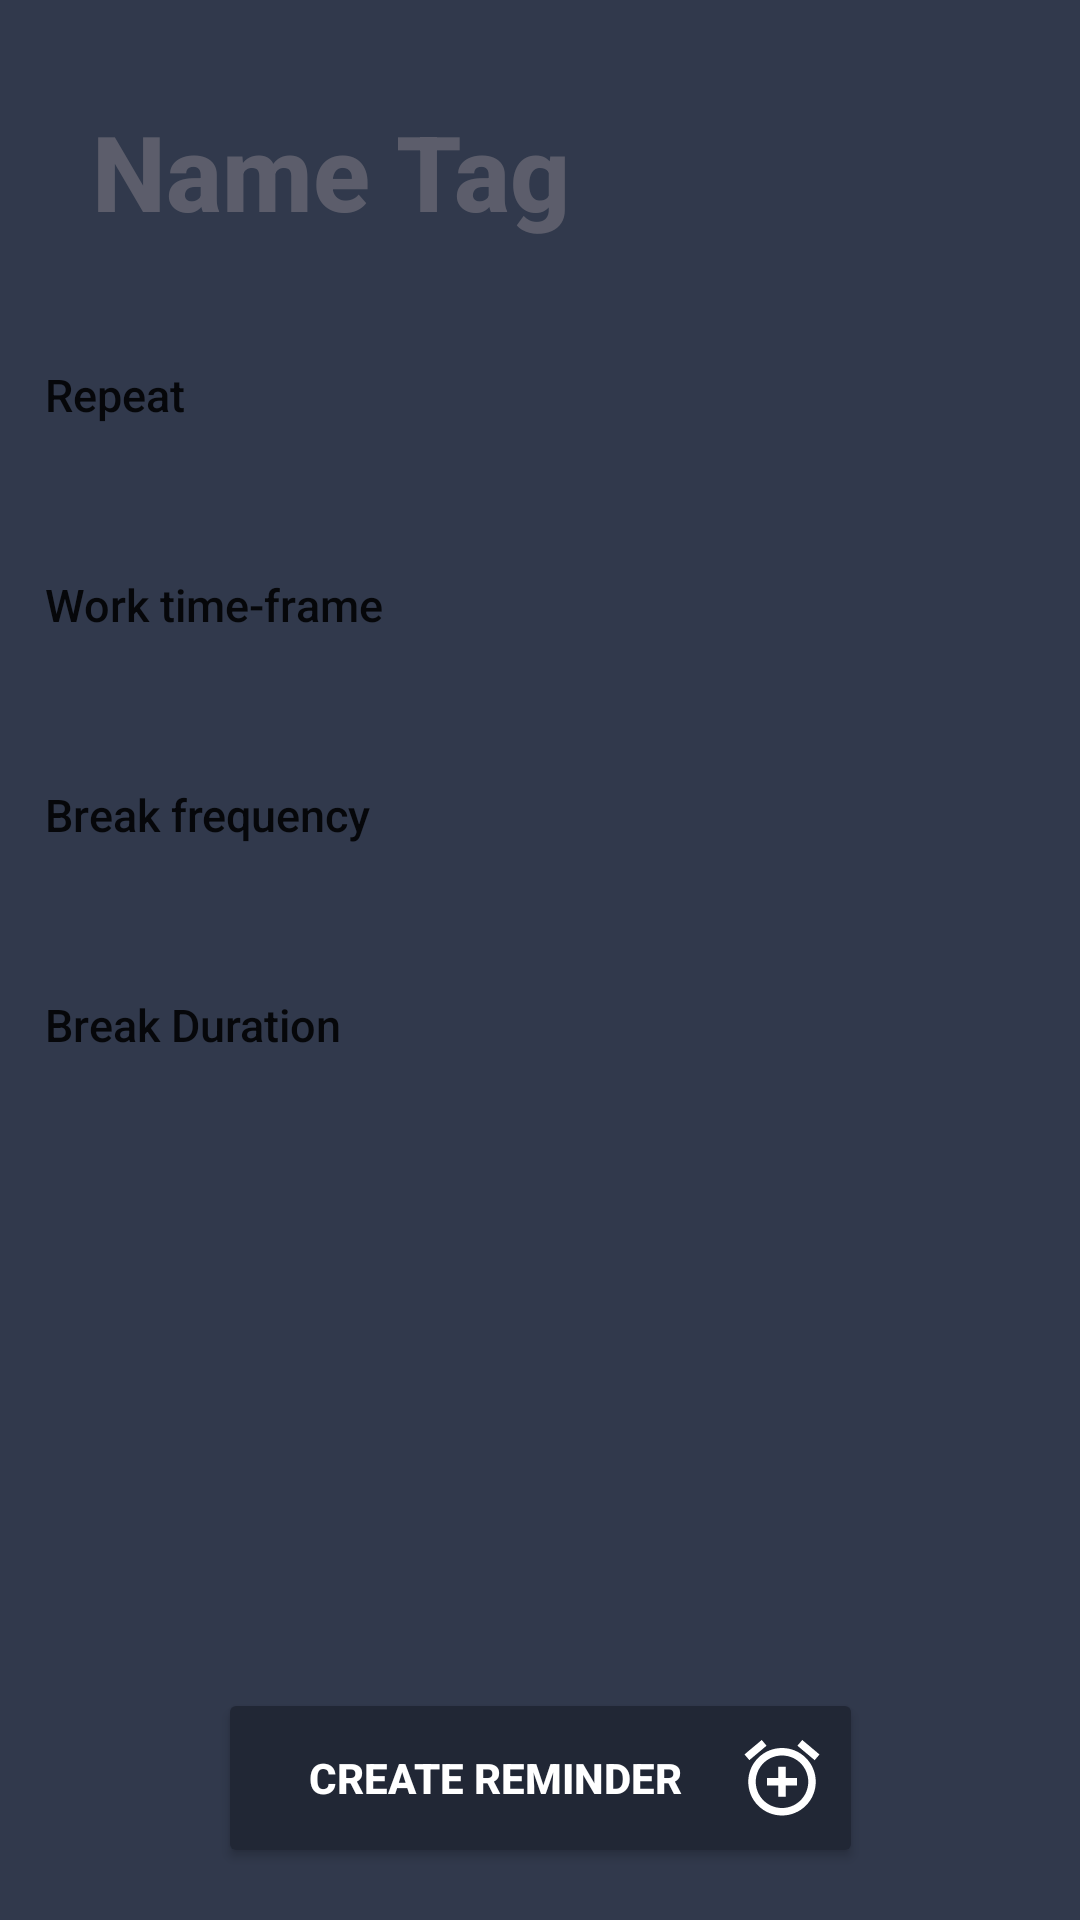

Write the Android layout XML for this screen, with the resource values it uses.
<!-- AndroidManifest.xml: application theme Theme.JavaBreak -->
<!-- res/layout/new_reminder_fragment.xml -->
<?xml version="1.0" encoding="utf-8"?>
<androidx.constraintlayout.widget.ConstraintLayout
    xmlns:android="http://schemas.android.com/apk/res/android"
    xmlns:app="http://schemas.android.com/apk/res-auto"
    android:id="@+id/scheduled"
    android:clickable="true"
    android:layout_width="match_parent"
    android:layout_height="match_parent"
    android:background="@color/newBackground">

    <ImageView
        android:id="@+id/imageView3"
        android:layout_width="match_parent"
        android:layout_height="80dp"
        android:layout_marginStart="15dp"
        android:layout_marginEnd="15dp"
        app:layout_constraintBottom_toBottomOf="parent"
        app:layout_constraintEnd_toEndOf="parent"
        app:layout_constraintHorizontal_bias="0.488"
        app:layout_constraintStart_toStartOf="parent"
        app:layout_constraintTop_toTopOf="parent"
        app:layout_constraintVertical_bias="0.027"
        app:srcCompat="@drawable/component_rectangle"/>


    <EditText
        android:id="@+id/name_edit_text"
        android:layout_width="303dp"
        android:layout_height="62dp"
        android:background="@null"
        android:fontFamily="sans-serif-medium"
        android:hint="@string/name_tag"
        android:inputType="textCapSentences|textVisiblePassword"
        android:textColor="@color/orangeBackground"
        android:textColorHighlight="@color/tabBackground"
        android:textColorHint="#4DBFB3B3"
        android:textSize="35sp"
        android:paddingStart="10dp"
        android:textStyle="bold"
        app:layout_constraintBottom_toBottomOf="@+id/imageView3"
        app:layout_constraintEnd_toEndOf="@+id/imageView3"
        app:layout_constraintHorizontal_bias="0.216"
        app:layout_constraintStart_toStartOf="@+id/imageView3"
        app:layout_constraintTop_toTopOf="@+id/imageView3"
        app:layout_constraintVertical_bias="0.611" />

    <LinearLayout
        android:id="@+id/linearLayout"
        android:layout_width="match_parent"
        android:layout_height="wrap_content"
        android:orientation="vertical"
        app:layout_constraintBottom_toBottomOf="parent"
        app:layout_constraintEnd_toEndOf="parent"
        app:layout_constraintHorizontal_bias="0.488"
        app:layout_constraintStart_toStartOf="parent"
        app:layout_constraintTop_toBottomOf="@+id/imageView3"
        app:layout_constraintVertical_bias="0.024">

        <Button
            android:id="@+id/weekDaysButton"
            android:layout_width="match_parent"
            android:layout_height="60dp"
            android:background="@drawable/component_rectangle"
            android:drawableEnd="@drawable/ic_baseline_arrow_drop_down_24"
            android:text="@string/repeat"
            android:layout_marginStart="15dp"
            android:layout_marginEnd="15dp"
            android:textAlignment="textStart"
            android:textAllCaps="false"
            android:textSize="15sp"
            />

        <include
            android:id="@+id/weekDayTab"
            layout="@layout/new_reminder_tab_week_day"
            android:visibility="gone" />

        <Button
            android:id="@+id/workDurationButton"
            android:layout_width="match_parent"
            android:layout_height="60dp"
            android:layout_marginTop="10dp"
            android:layout_marginStart="15dp"
            android:layout_marginEnd="15dp"
            android:background="@drawable/component_rectangle"
            android:drawableEnd="@drawable/ic_baseline_arrow_drop_down_24"
            android:text="@string/work_time_frame"
            android:textAlignment="textStart"
            android:textAllCaps="false"
            android:textSize="15sp"
            />

        <include
            android:id="@+id/workDurationTab"
            layout="@layout/new_reminder_tab_work_duration"
            android:visibility="gone" />

        <Button
            android:id="@+id/breakFrequencyButton"
            android:layout_width="match_parent"
            android:layout_height="60dp"
            android:layout_marginTop="10dp"
            android:layout_marginStart="15dp"
            android:layout_marginEnd="15dp"
            android:background="@drawable/component_rectangle"
            android:drawableEnd="@drawable/ic_baseline_arrow_drop_down_24"
            android:text="@string/break_frequency"
            android:textAlignment="textStart"
            android:textAllCaps="false"
            android:textSize="15sp"
            />

        <include
            android:id="@+id/breakFrequencyTab"
            layout="@layout/new_reminder_tab_break_frequency"
            android:visibility="gone" />

        <Button
        android:id="@+id/breakDurationButton"
        android:layout_width="match_parent"
        android:layout_height="60dp"
        android:layout_marginTop="10dp"
            android:layout_marginStart="15dp"
            android:layout_marginEnd="15dp"
        android:background="@drawable/component_rectangle"
        android:drawableEnd="@drawable/ic_baseline_arrow_drop_down_24"
        android:text="@string/break_duration"
        android:textAlignment="textStart"
        android:textAllCaps="false"
            android:textSize="15sp"
            />

        <include
        android:id="@+id/breakDurationTab"
        layout="@layout/new_reminder_tab_break_duration"
        android:visibility="gone" />


    </LinearLayout>

    <Button
        android:id="@+id/createReminderButton"
        android:layout_width="215dp"
        android:layout_height="60dp"
        android:backgroundTint="@color/tabBackground"
        android:drawableEnd="@drawable/ic_baseline_add_alarm_24"
        android:text="@string/create_reminder"
        android:textColor="@color/white"
        android:textStyle="bold"
        app:layout_constraintBottom_toBottomOf="parent"
        app:layout_constraintEnd_toEndOf="parent"
        app:layout_constraintStart_toStartOf="parent"
        app:layout_constraintTop_toTopOf="parent"
        app:layout_constraintVertical_bias="0.97" />

</androidx.constraintlayout.widget.ConstraintLayout>
<!-- res/layout/new_reminder_tab_week_day.xml (included above) -->
<LinearLayout
    xmlns:android="http://schemas.android.com/apk/res/android"
    xmlns:app="http://schemas.android.com/apk/res-auto"
    android:id="@+id/weekDays"
    android:layout_width="match_parent"
    android:layout_marginStart="15dp"
    android:layout_marginEnd="15dp"
    android:layout_height="300dp"
    android:layout_marginTop="10dp"
    android:animateLayoutChanges="true"
    android:background="@drawable/component_rectangle"
    android:orientation="vertical"
    app:layout_constraintEnd_toEndOf="parent"
    app:layout_constraintHorizontal_bias="0.488"
    app:layout_constraintStart_toStartOf="parent"
    app:layout_constraintBottom_toBottomOf="@+id/workDurationButton"
    app:layout_constraintTop_toBottomOf="@+id/imageView3">
    <ListView
        android:id="@+id/list"
        android:layout_width="match_parent"
        android:layout_height="wrap_content" />
</LinearLayout>
<!-- res/layout/new_reminder_tab_work_duration.xml (included above) -->
<RelativeLayout
    xmlns:android="http://schemas.android.com/apk/res/android"
    xmlns:app="http://schemas.android.com/apk/res-auto"
    android:id="@+id/workDurationTab"
    android:layout_width="match_parent"
    android:layout_marginStart="15dp"
    android:layout_marginEnd="15dp"
    android:layout_height="100dp"
    android:animateLayoutChanges="true"
    android:background="@drawable/component_rectangle"
    android:gravity="center"
    android:layout_marginTop="10dp"
    app:layout_constraintEnd_toEndOf="parent"
    app:layout_constraintHorizontal_bias="0.488"
    app:layout_constraintStart_toStartOf="parent"
    app:layout_constraintTop_toBottomOf="@+id/weekDaysButton">

    <Button
        android:id="@+id/workFrom"
        android:layout_width="wrap_content"
        android:layout_height="wrap_content"
        android:layout_marginEnd="40dp"
        android:backgroundTint="@color/orange"
        android:text="@string/from"
        android:textColor="@color/tabBackground"
        android:textStyle="bold|italic" />

    <Button
        android:id="@+id/workTo"
        android:layout_width="wrap_content"
        android:layout_height="wrap_content"
        android:layout_marginStart="40dp"
        android:layout_toEndOf="@+id/workFrom"
        android:backgroundTint="@color/orange"
        android:text="@string/to"
        android:textColor="@color/tabBackground"
        android:textStyle="bold|italic" />

    <TextView
        android:id="@+id/workFromText"
        android:layout_width="88dp"
        android:layout_height="wrap_content"
        android:layout_below="@id/workFrom"
        android:text="@string/_09_00"
        android:textAlignment="center"
        android:textColor="@color/white"
        android:textStyle="bold" />

    <TextView
        android:id="@+id/workToText"
        android:layout_width="88dp"
        android:layout_height="wrap_content"
        android:layout_below="@id/workTo"
        android:layout_alignStart="@+id/workTo"
        android:text="@string/_15_00"
        android:textAlignment="center"
        android:textColor="@color/white"
        android:textStyle="bold" />


    <ImageView
        android:layout_width="wrap_content"
        android:layout_height="wrap_content"
        android:layout_centerHorizontal="true"
        android:layout_marginStart="-15dp"
        android:layout_marginTop="15dp"
        android:layout_toEndOf="@+id/workFrom"
        app:srcCompat="@drawable/ic_work_timetable_svgrepo_com" />
</RelativeLayout>
<!-- res/layout/new_reminder_tab_break_frequency.xml (included above) -->
<RelativeLayout
    xmlns:android="http://schemas.android.com/apk/res/android"
    xmlns:app="http://schemas.android.com/apk/res-auto"
    android:id="@+id/breakFrequencyTab"
    android:layout_width="match_parent"
    android:layout_marginStart="15dp"
    android:layout_marginEnd="15dp"
    android:layout_height="100dp"
    android:background="@drawable/component_rectangle"
    android:gravity="center"
    android:animateLayoutChanges="true"
    android:layout_marginTop="10dp"
    app:layout_constraintBottom_toBottomOf="parent"
    app:layout_constraintEnd_toEndOf="parent"
    app:layout_constraintHorizontal_bias="0.488"
    app:layout_constraintStart_toStartOf="parent"
    app:layout_constraintTop_toBottomOf="@+id/breakDurationButton"
    app:layout_constraintVertical_bias="0.044">

    <TextView
        android:id="@+id/breakTimeTextView"
        android:layout_width="wrap_content"
        android:layout_height="wrap_content"
        android:layout_below="@+id/autoStart"
        android:layout_marginTop="15dp"
        android:paddingStart="25dp"
        android:text="@string/break_frequency"
        android:textColor="@color/white"
        android:textSize="15sp"
        android:textStyle="bold"
        android:drawablePadding="10dp"
        android:drawableRight="@drawable/ic_baseline_update_24"/>

    <TextView
        android:id="@+id/breakFrequencyTimeText"
        android:layout_width="wrap_content"
        android:layout_height="wrap_content"
        android:layout_below="@+id/autoStart"
        android:layout_alignParentEnd="true"
        android:layout_marginTop="15dp"
        android:layout_toEndOf="@+id/breakTimeTextView"
        android:paddingEnd="25dp"
        android:textAlignment="textEnd"
        android:textColor="@color/white"
        android:textSize="15sp"
        android:textStyle="bold" />

    <SeekBar
        android:id="@+id/breakFrequencySlider"
        style="@style/SeekBarWithoutSteps"
        android:layout_width="match_parent"
        android:layout_height="wrap_content"
        android:layout_below="@+id/breakTimeTextView"
        android:layout_margin="10dp"
        android:layout_marginTop="10dp"
        android:progressBackgroundTint="@color/grey"
        android:progressDrawable="@drawable/seek_bar"
        android:progressTint="@color/orange"
        android:thumb="@drawable/seek_bar_thumb"
        android:thumbTint="@color/orange" />
</RelativeLayout>
<!-- res/layout/new_reminder_tab_break_duration.xml (included above) -->
<RelativeLayout
    xmlns:android="http://schemas.android.com/apk/res/android"
    xmlns:app="http://schemas.android.com/apk/res-auto"
    android:id="@+id/breakDurationTab"
    android:layout_width="match_parent"
    android:layout_marginStart="15dp"
    android:layout_marginEnd="15dp"
    android:layout_height="100dp"
    android:background="@drawable/component_rectangle"
    android:gravity="center"
    android:animateLayoutChanges="true"
    android:layout_marginTop="10dp"
    app:layout_constraintBottom_toBottomOf="parent"
    app:layout_constraintEnd_toEndOf="parent"
    app:layout_constraintHorizontal_bias="0.488"
    app:layout_constraintStart_toStartOf="parent"
    app:layout_constraintTop_toBottomOf="@+id/workDurationButton"
    app:layout_constraintVertical_bias="0.044">

    <TextView
        android:id="@+id/breakTimeTextView"
        android:layout_width="wrap_content"
        android:layout_height="wrap_content"
        android:layout_below="@+id/autoStart"
        android:layout_marginTop="15dp"
        android:paddingStart="25dp"
        android:text="@string/break_duration"
        android:textColor="@color/white"
        android:textSize="15sp"
        android:textStyle="bold"
        android:drawablePadding="10dp"
        android:drawableEnd="@drawable/ic_baseline_free_breakfast_configurations"/>


    <TextView
        android:id="@+id/breakTimeText"
        android:layout_width="wrap_content"
        android:layout_height="wrap_content"
        android:layout_below="@+id/autoStart"
        android:layout_alignParentEnd="true"
        android:layout_marginTop="15dp"
        android:layout_toEndOf="@+id/breakTimeTextView"
        android:paddingEnd="25dp"
        android:textAlignment="textEnd"
        android:textColor="@color/white"
        android:textSize="15sp"
        android:textStyle="bold" />

    <SeekBar
        android:id="@+id/breakSlider"
        style="@style/SeekBarWithoutSteps"
        android:layout_width="match_parent"
        android:layout_height="wrap_content"
        android:layout_below="@+id/breakTimeTextView"
        android:layout_margin="10dp"
        android:layout_marginTop="10dp"
        android:progressBackgroundTint="@color/grey"
        android:progressDrawable="@drawable/seek_bar"
        android:progressTint="@color/orange"
        android:thumb="@drawable/seek_bar_thumb"
        android:thumbTint="@color/orange" />
</RelativeLayout>
<!-- resources referenced by this layout -->
<resources>
  <color name="grey">#808080</color>
  <color name="newBackground">#31394c</color>
  <color name="orange">#FF9800</color>
  <color name="orangeBackground">#ff7f27</color>
  <color name="tabBackground">#212735</color>
  <color name="white">#FFFFFFFF</color>
  <!-- drawable ic_baseline_add_alarm_24 (drawable) -->
  <vector android:height="30dp" android:tint="@color/white"
      android:viewportHeight="24" android:viewportWidth="24"
      android:width="30dp" xmlns:android="http://schemas.android.com/apk/res/android">
      <path android:fillColor="@android:color/white" android:pathData="M7.88,3.39L6.6,1.86 2,5.71l1.29,1.53 4.59,-3.85zM22,5.72l-4.6,-3.86 -1.29,1.53 4.6,3.86L22,5.72zM12,4c-4.97,0 -9,4.03 -9,9s4.02,9 9,9c4.97,0 9,-4.03 9,-9s-4.03,-9 -9,-9zM12,20c-3.87,0 -7,-3.13 -7,-7s3.13,-7 7,-7 7,3.13 7,7 -3.13,7 -7,7zM13,9h-2v3L8,12v2h3v3h2v-3h3v-2h-3L13,9z"/>
  </vector>
  <!-- drawable ic_baseline_free_breakfast_configurations (drawable) -->
  <vector android:height="22dp" android:tint="#FFF6FC"
      android:viewportHeight="24" android:viewportWidth="24"
      android:width="22dp" xmlns:android="http://schemas.android.com/apk/res/android">
      <path android:fillColor="@android:color/white" android:pathData="M20,3L4,3v10c0,2.21 1.79,4 4,4h6c2.21,0 4,-1.79 4,-4v-3h2c1.11,0 2,-0.9 2,-2L22,5c0,-1.11 -0.89,-2 -2,-2zM20,8h-2L18,5h2v3zM4,19h16v2L4,21z"/>
  </vector>
  <!-- drawable seek_bar (drawable) -->
  <layer-list xmlns:android="http://schemas.android.com/apk/res/android">
      <item android:id="@android:id/background">
          <shape
              android:shape="line">
              <stroke
                  android:width="4dp"/>
          </shape>
      </item>
  
      <item android:id="@android:id/progress">
          <clip>
              <shape
                  android:shape="line">
                  <stroke
                      android:width="4dp"/>            </shape>
          </clip>
      </item>
  
      <item android:id="@android:id/secondaryProgress">
          <clip>
              <shape
                  android:shape="line">
                  <stroke
                      android:width="4dp"/>
              </shape>
          </clip>
      </item>
  </layer-list>
  <!-- drawable seek_bar_thumb (drawable) -->
  <shape xmlns:android="http://schemas.android.com/apk/res/android"
      android:shape="oval">
      <size
          android:height="20dp"
          android:width="20dp"
          />
  </shape>
  <string name="_09_00">09:00</string>
  <string name="_15_00">15:00</string>
  <string name="break_duration">Break Duration</string>
  <string name="break_frequency">Break frequency</string>
  <string name="create_reminder">Create Reminder</string>
  <string name="from">From</string>
  <string name="name_tag">Name Tag</string>
  <string name="repeat">Repeat</string>
  <string name="to">To</string>
  <string name="work_time_frame">Work time-frame</string>
  <style name="SeekBarWithoutSteps" parent="Base.Widget.AppCompat.SeekBar.Discrete">
          <item name="tickMark">@null</item>
      </style>
  <style name="Theme.JavaBreak" parent="Theme.MaterialComponents.DayNight.NoActionBar">
          
          <item name="colorPrimary">@color/tabBackground</item>
          <item name="colorPrimaryVariant">#212735</item>
          <item name="colorOnPrimary">#FFFFFF</item>
          
          <item name="colorSecondary">#F2F2F2</item>
          <item name="colorSecondaryVariant">@color/white</item>
          <item name="colorOnSecondary">@color/white</item>
          
          <item name="android:statusBarColor" tools:targetApi="l">?attr/colorPrimaryVariant</item>
          
      </style>
</resources>
